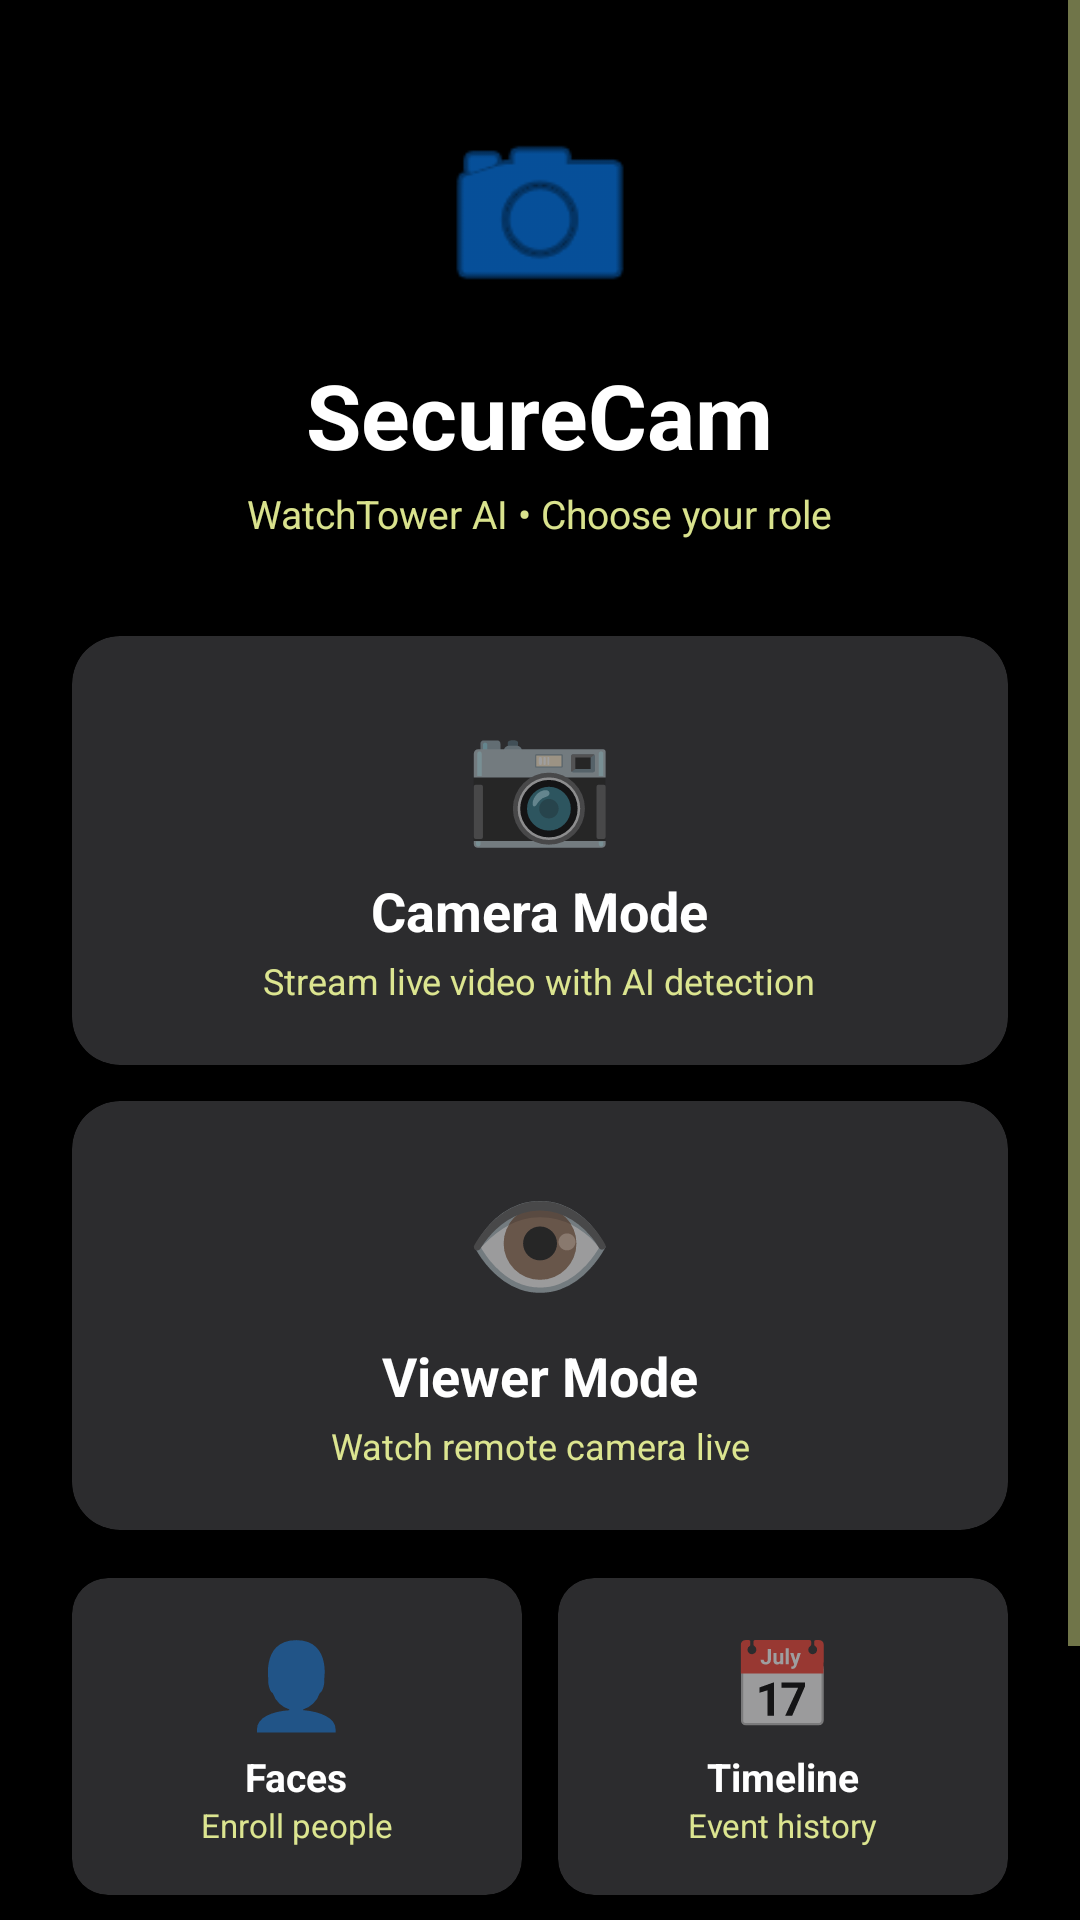

Here is an Android app screen rendered from its layout file. Give the layout XML and the strings, colors and styles it references.
<!-- AndroidManifest.xml: application theme Theme.SecureCam -->
<!-- res/layout/activity_main.xml -->
<?xml version="1.0" encoding="utf-8"?>
<ScrollView xmlns:android="http://schemas.android.com/apk/res/android"
    xmlns:app="http://schemas.android.com/apk/res-auto"
    android:layout_width="match_parent"
    android:layout_height="match_parent"
    android:background="@color/colorPrimary">

    <LinearLayout
        android:layout_width="match_parent"
        android:layout_height="wrap_content"
        android:orientation="vertical"
        android:gravity="center_horizontal"
        android:padding="24dp">

        <ImageView
            android:layout_width="72dp"
            android:layout_height="72dp"
            android:layout_marginTop="12dp"
            android:src="@android:drawable/ic_menu_camera"
            android:tint="@color/colorAccent"
            android:contentDescription="Logo" />

        <TextView
            android:layout_width="wrap_content"
            android:layout_height="wrap_content"
            android:layout_marginTop="10dp"
            android:text="SecureCam"
            android:textColor="@color/colorTextPrimary"
            android:textSize="30sp"
            android:textStyle="bold" />

        <TextView
            android:layout_width="wrap_content"
            android:layout_height="wrap_content"
            android:layout_marginTop="4dp"
            android:text="WatchTower AI • Choose your role"
            android:textColor="@color/colorTextSecondary"
            android:textSize="13sp" />

        
        <androidx.cardview.widget.CardView
            android:layout_width="match_parent"
            android:layout_height="wrap_content"
            android:layout_marginTop="32dp"
            app:cardBackgroundColor="@color/colorCard"
            app:cardCornerRadius="16dp"
            app:cardElevation="6dp">
            <LinearLayout
                android:id="@+id/btnCamera"
                android:layout_width="match_parent"
                android:layout_height="wrap_content"
                android:orientation="vertical"
                android:padding="20dp"
                android:gravity="center"
                android:clickable="true"
                android:focusable="true"
                android:background="?attr/selectableItemBackground">
                <TextView android:layout_width="wrap_content" android:layout_height="wrap_content"
                    android:text="📷" android:textSize="40sp" />
                <TextView android:layout_width="wrap_content" android:layout_height="wrap_content"
                    android:layout_marginTop="6dp" android:text="Camera Mode"
                    android:textColor="@color/colorTextPrimary" android:textSize="18sp" android:textStyle="bold" />
                <TextView android:layout_width="wrap_content" android:layout_height="wrap_content"
                    android:layout_marginTop="3dp" android:text="Stream live video with AI detection"
                    android:textColor="@color/colorTextSecondary" android:textSize="12sp" android:gravity="center" />
            </LinearLayout>
        </androidx.cardview.widget.CardView>

        
        <androidx.cardview.widget.CardView
            android:layout_width="match_parent"
            android:layout_height="wrap_content"
            android:layout_marginTop="12dp"
            app:cardBackgroundColor="@color/colorCard"
            app:cardCornerRadius="16dp"
            app:cardElevation="6dp">
            <LinearLayout
                android:id="@+id/btnViewer"
                android:layout_width="match_parent"
                android:layout_height="wrap_content"
                android:orientation="vertical"
                android:padding="20dp"
                android:gravity="center"
                android:clickable="true"
                android:focusable="true"
                android:background="?attr/selectableItemBackground">
                <TextView android:layout_width="wrap_content" android:layout_height="wrap_content"
                    android:text="👁" android:textSize="40sp" />
                <TextView android:layout_width="wrap_content" android:layout_height="wrap_content"
                    android:layout_marginTop="6dp" android:text="Viewer Mode"
                    android:textColor="@color/colorTextPrimary" android:textSize="18sp" android:textStyle="bold" />
                <TextView android:layout_width="wrap_content" android:layout_height="wrap_content"
                    android:layout_marginTop="3dp" android:text="Watch remote camera live"
                    android:textColor="@color/colorTextSecondary" android:textSize="12sp" android:gravity="center" />
            </LinearLayout>
        </androidx.cardview.widget.CardView>

        
        <LinearLayout
            android:layout_width="match_parent"
            android:layout_height="wrap_content"
            android:layout_marginTop="16dp"
            android:orientation="horizontal">

            
            <androidx.cardview.widget.CardView
                android:layout_width="0dp"
                android:layout_height="wrap_content"
                android:layout_weight="1"
                android:layout_marginEnd="6dp"
                app:cardBackgroundColor="@color/colorCard"
                app:cardCornerRadius="12dp">
                <LinearLayout
                    android:id="@+id/btnFaceManagement"
                    android:layout_width="match_parent"
                    android:layout_height="wrap_content"
                    android:orientation="vertical"
                    android:padding="16dp"
                    android:gravity="center"
                    android:clickable="true"
                    android:focusable="true"
                    android:background="?attr/selectableItemBackground">
                    <TextView android:layout_width="wrap_content" android:layout_height="wrap_content"
                        android:text="👤" android:textSize="28sp" />
                    <TextView android:layout_width="wrap_content" android:layout_height="wrap_content"
                        android:layout_marginTop="4dp" android:text="Faces"
                        android:textColor="@color/colorTextPrimary" android:textSize="13sp" android:textStyle="bold" />
                    <TextView android:layout_width="wrap_content" android:layout_height="wrap_content"
                        android:text="Enroll people"
                        android:textColor="@color/colorTextSecondary" android:textSize="11sp" />
                </LinearLayout>
            </androidx.cardview.widget.CardView>

            
            <androidx.cardview.widget.CardView
                android:layout_width="0dp"
                android:layout_height="wrap_content"
                android:layout_weight="1"
                android:layout_marginStart="6dp"
                app:cardBackgroundColor="@color/colorCard"
                app:cardCornerRadius="12dp">
                <LinearLayout
                    android:id="@+id/btnTimeline"
                    android:layout_width="match_parent"
                    android:layout_height="wrap_content"
                    android:orientation="vertical"
                    android:padding="16dp"
                    android:gravity="center"
                    android:clickable="true"
                    android:focusable="true"
                    android:background="?attr/selectableItemBackground">
                    <TextView android:layout_width="wrap_content" android:layout_height="wrap_content"
                        android:text="📅" android:textSize="28sp" />
                    <TextView android:layout_width="wrap_content" android:layout_height="wrap_content"
                        android:layout_marginTop="4dp" android:text="Timeline"
                        android:textColor="@color/colorTextPrimary" android:textSize="13sp" android:textStyle="bold" />
                    <TextView android:layout_width="wrap_content" android:layout_height="wrap_content"
                        android:text="Event history"
                        android:textColor="@color/colorTextSecondary" android:textSize="11sp" />
                </LinearLayout>
            </androidx.cardview.widget.CardView>
        </LinearLayout>

        
        <TextView
            android:id="@+id/tvLastRoom"
            android:layout_width="wrap_content"
            android:layout_height="wrap_content"
            android:layout_marginTop="16dp"
            android:textColor="@color/colorAccent"
            android:textSize="13sp"
            android:visibility="gone"
            android:text="Last room: ——" />

        
        <LinearLayout
            android:layout_width="wrap_content"
            android:layout_height="wrap_content"
            android:orientation="horizontal"
            android:layout_marginTop="16dp">

            <Button
                android:id="@+id/btnSettings"
                android:layout_width="wrap_content"
                android:layout_height="wrap_content"
                android:layout_marginEnd="8dp"
                android:text="⚙️ Settings"
                android:textColor="@color/colorTextSecondary"
                style="@style/Widget.MaterialComponents.Button.TextButton" />

            <Button
                android:id="@+id/btnQRPair"
                android:layout_width="wrap_content"
                android:layout_height="wrap_content"
                android:text="🔗 QR Pair"
                android:textColor="@color/colorTextSecondary"
                style="@style/Widget.MaterialComponents.Button.TextButton" />
        </LinearLayout>

        <TextView
            android:id="@+id/versionText"
            android:layout_width="wrap_content"
            android:layout_height="wrap_content"
            android:layout_marginTop="12dp"
            android:textColor="@color/colorTextHint"
            android:textSize="11sp" />

    </LinearLayout>
</ScrollView>
<!-- resources referenced by this layout -->
<resources>
  <color name="colorAccent">#0A84FF</color>
  <color name="colorCard">#2C2C2E</color>
  <color name="colorPrimary">#000000</color>
  <color name="colorTextHint">#EBEBF54D</color>
  <color name="colorTextPrimary">#FFFFFF</color>
  <color name="colorTextSecondary">#EBEBF599</color>
  <style name="Theme.SecureCam" parent="Theme.MaterialComponents.DayNight.NoActionBar">
          <item name="colorPrimary">@color/colorPrimary</item>
          <item name="colorPrimaryDark">@color/colorPrimaryDark</item>
          <item name="colorAccent">@color/colorAccent</item>
          <item name="android:windowBackground">@color/colorPrimary</item>
          <item name="android:statusBarColor">@color/colorPrimary</item>
          <item name="android:navigationBarColor">@color/colorPrimary</item>
          <item name="android:textColorPrimary">@color/colorTextPrimary</item>
          <item name="android:textColorSecondary">@color/colorTextSecondary</item>
      </style>
  <color name="colorPrimaryDark">#000000</color>
</resources>
